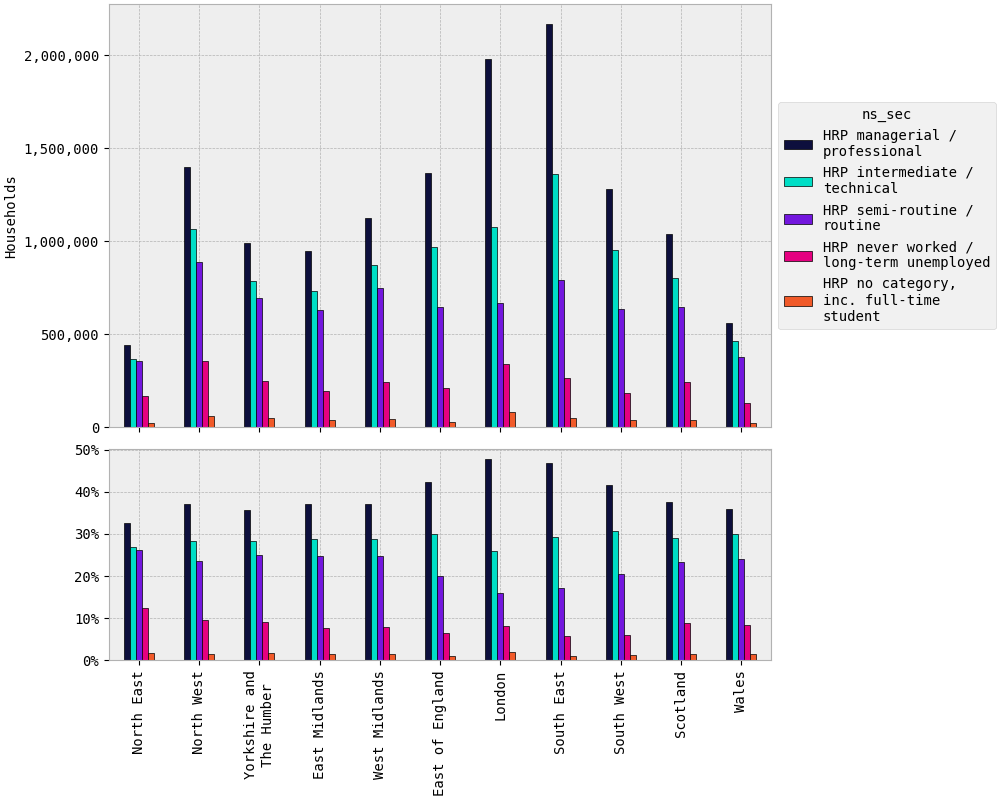

Data behind this chart, as committed beside it:
rgn2021+scotlandrgn_id, HRP managerial / professional, HRP intermediate / technical, HRP semi-routine / routine, HRP never worked / long-term unemployed, HRP no category, inc. full-time student
North East, 442,037, 365,662, 356,785, 168,986, 24,941
North West, 1,396,251, 1,065,196, 886,876, 357,586, 60,343
Yorkshire and The Humber, 989,020, 785,437, 693,045, 249,060, 48,120
East Midlands, 947,199, 734,879, 628,833, 195,086, 40,087
West Midlands, 1,124,343, 873,181, 747,883, 241,248, 43,432
East of England, 1,364,852, 967,638, 647,348, 210,115, 30,435
London, 1,978,797, 1,076,308, 666,962, 338,832, 82,548
South East, 2,165,535, 1,359,736, 790,641, 263,535, 48,758
South West, 1,283,086, 951,163, 634,315, 184,356, 37,648
Scotland, 1,037,484, 801,846, 643,848, 243,608, 39,893
Wales, 558,534, 466,050, 375,074, 129,607, 23,812
TOTAL, 13,287,137, 9,447,098, 7,071,611, 2,582,019, 480,018
